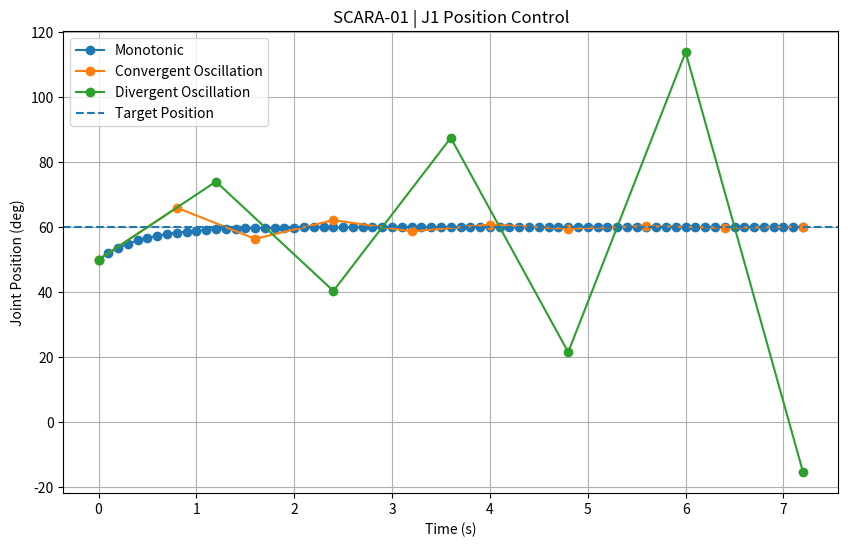

Reproduce this figure in Python.
# SCARA-01 - J1 Position Control Simulation
# Model: P position controller with ideal velocity tracking

import matplotlib.pyplot as plt

target = 60
cases = [
    ("Monotonic", 0.1, 72),
    ("Convergent Oscillation", 0.8, 9),
    ("Divergent Oscillation", 1.2, 6),
]


def simulate_p(theta_initial, theta_target, kp, dt, steps):

    theta = theta_initial

    times = [0.0]
    positions = [theta]

    for k in range(steps):

        # TODO 1: Calculate position error

        error_before = theta_target - theta

        # TODO 2: Calculate commanded velocity

        omega = kp * error_before

        # TODO 3: Update joint position

        theta = theta + omega * dt

        times.append((k + 1) * dt)
        positions.append(theta)

    return times, positions


plt.figure(figsize=(10, 6))

for label, dt, steps in cases:

    times, positions = simulate_p(
        theta_initial=50,
        theta_target=target,
        kp=2,
        dt=dt,
        steps=steps
    )

    plt.plot(times, positions, marker="o", label=label)

plt.axhline(
    y=target,
    linestyle="--",
    label="Target Position"
)

plt.xlabel("Time (s)")
plt.ylabel("Joint Position (deg)")
plt.title("SCARA-01 | J1 Position Control")

plt.grid(True)
plt.legend()

plt.savefig("j1_position_cases.png", dpi=150)
